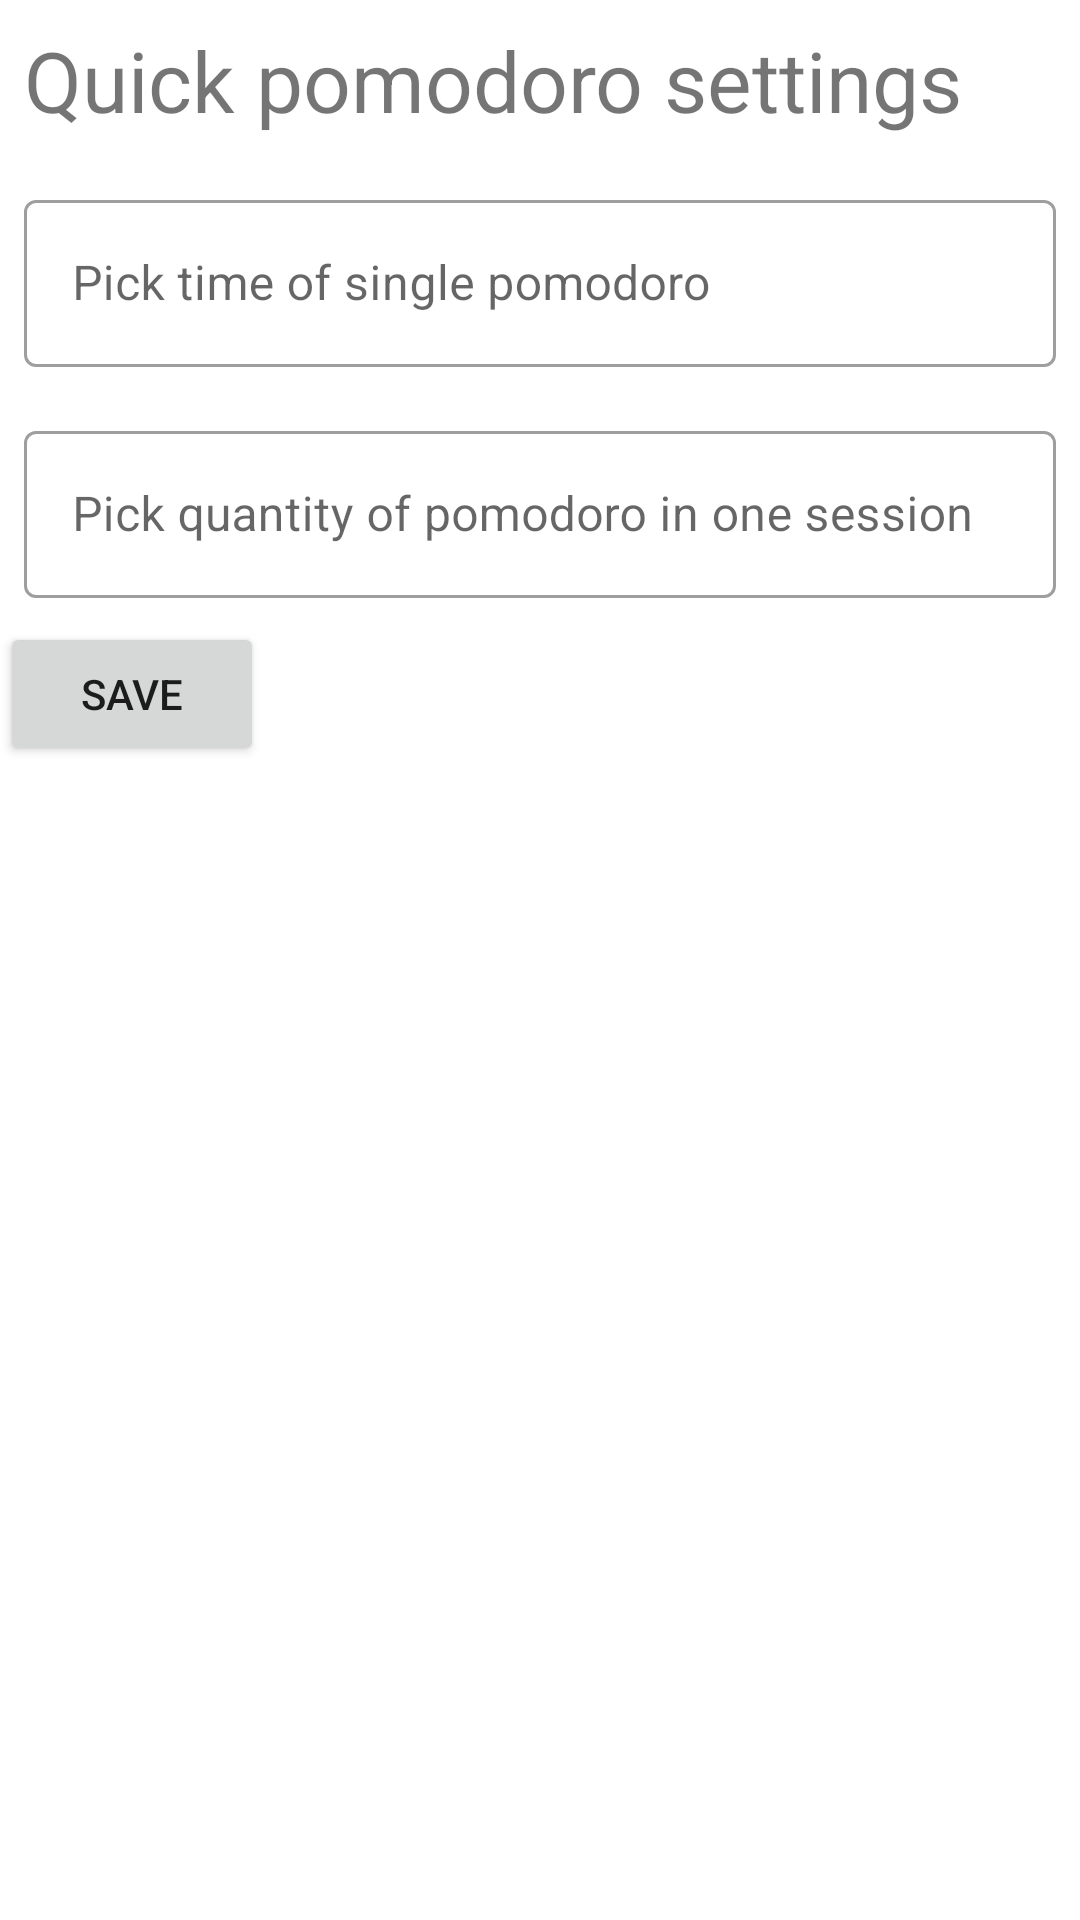

Produce the Android XML layout that renders to this screen, including the resource entries it uses.
<!-- AndroidManifest.xml: application theme Theme.PomodoroTimerApp -->
<!-- res/layout/fragment_preferences.xml -->
<?xml version="1.0" encoding="utf-8"?>
<LinearLayout xmlns:android="http://schemas.android.com/apk/res/android"
    xmlns:app="http://schemas.android.com/apk/res-auto"
    xmlns:tools="http://schemas.android.com/tools"
    android:layout_width="match_parent"
    android:layout_height="match_parent"
    android:orientation="vertical">

    <TextView
        android:id="@+id/quick_pomodoro_TV"
        android:layout_width="wrap_content"
        android:layout_height="wrap_content"
        android:layout_margin="8dp"
        android:text="Quick pomodoro settings"
        android:textSize="28sp" />

    <com.google.android.material.textfield.TextInputLayout

        android:id="@+id/pomodoro_time_layout"
        style="@style/Widget.MaterialComponents.TextInputLayout.OutlinedBox"
        android:layout_width="match_parent"
        android:layout_height="wrap_content"
        android:layout_margin="8dp"
        android:hint="Pick time of single pomodoro">

        <com.google.android.material.textfield.TextInputEditText
            android:id="@+id/quick_pomodoro_settings_time"
            android:layout_width="match_parent"
            android:layout_height="wrap_content"
            tools:text="25" />
    </com.google.android.material.textfield.TextInputLayout>


    <com.google.android.material.textfield.TextInputLayout

        android:id="@+id/pomodoro_quantity_layout"
        style="@style/Widget.MaterialComponents.TextInputLayout.OutlinedBox"
        android:layout_width="match_parent"
        android:layout_height="wrap_content"
        android:layout_margin="8dp"
        android:hint="Pick quantity of pomodoro in one session">

        <com.google.android.material.textfield.TextInputEditText
            android:id="@+id/quick_pomodoro_settings_quantity"
            android:layout_width="match_parent"
            android:layout_height="wrap_content"
            tools:text="4" />
    </com.google.android.material.textfield.TextInputLayout>

    <Button
        android:id="@+id/quick_pomodoro_settings_save_button"
        android:layout_width="wrap_content"
        android:layout_height="wrap_content"
        android:text="Save"/>

</LinearLayout>
<!-- resources referenced by this layout -->
<resources>
  <style name="Theme.PomodoroTimerApp" parent="Theme.MaterialComponents.DayNight.DarkActionBar">
          
          <item name="colorPrimary">@color/purple_500</item>
          <item name="colorPrimaryVariant">@color/purple_700</item>
          <item name="colorOnPrimary">@color/white</item>
          
          <item name="colorSecondary">@color/teal_200</item>
          <item name="colorSecondaryVariant">@color/teal_700</item>
          <item name="colorOnSecondary">@color/black</item>
          
          <item name="android:statusBarColor" tools:targetApi="l">?attr/colorPrimaryVariant</item>
          
      </style>
  <color name="purple_500">#FF6200EE</color>
  <color name="purple_700">#FF3700B3</color>
  <color name="white">#FFFFFFFF</color>
  <color name="teal_200">#FF03DAC5</color>
  <color name="teal_700">#FF018786</color>
  <color name="black">#FF000000</color>
</resources>
